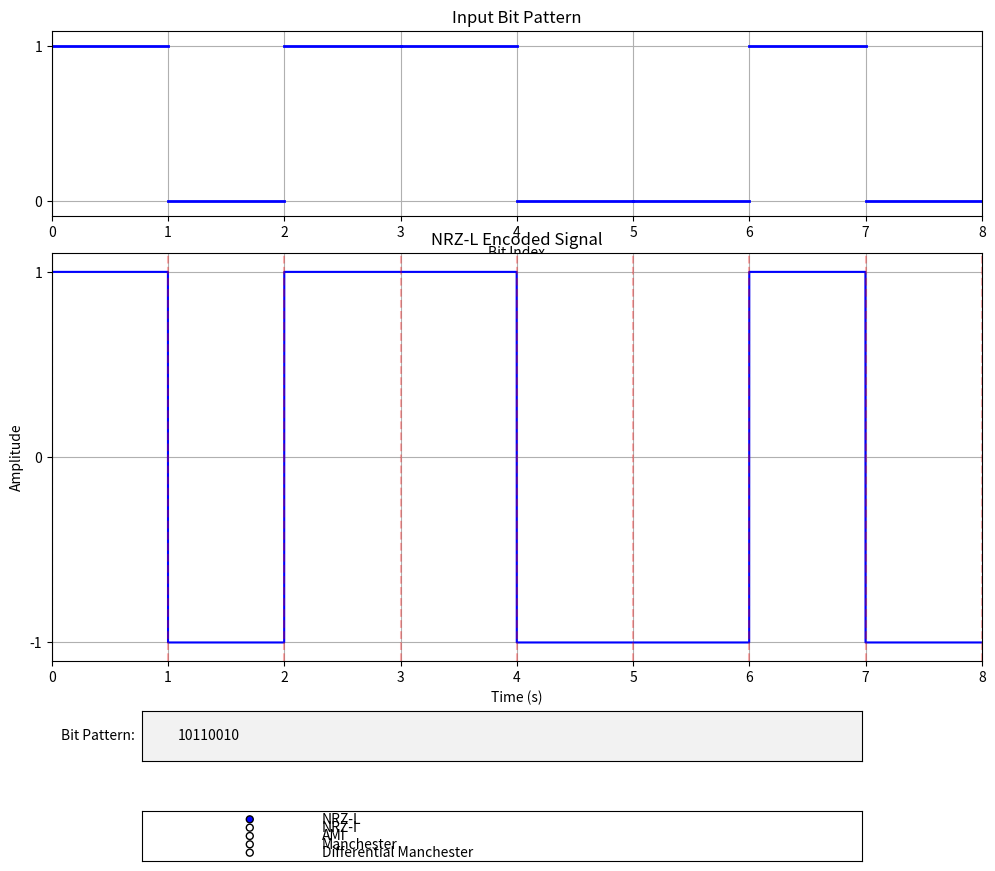

Python code for this plot:
import numpy as np
import matplotlib.pyplot as plt
from matplotlib.widgets import RadioButtons, TextBox

class SignalEncoder:
    def __init__(self):
        # Initialize parameters
        self.bit_duration = 1.0  # duration of each bit in seconds
        self.sampling_rate = 1000  # samples per second
        self.default_bits = "10110010"  # Default bit pattern
        
        # Create figure
        self.fig = plt.figure(figsize=(12, 10))
        plt.subplots_adjust(bottom=0.25)
        
        # Create UI elements
        self.create_ui()
        
        # Plot initial signal
        self.update_plot()
    
    def create_ui(self):
        # Create axes for plots
        self.ax_bits = plt.subplot2grid((3, 1), (0, 0))
        self.ax_encoded = plt.subplot2grid((3, 1), (1, 0), rowspan=2)
        
        # Add bit pattern input
        ax_bits_input = plt.axes([0.2, 0.15, 0.6, 0.05])
        self.bits_box = TextBox(ax_bits_input, 'Bit Pattern:', initial=self.default_bits)
        
        # Add encoding scheme selection
        ax_encoding = plt.axes([0.2, 0.05, 0.6, 0.05])
        self.encoding_radio = RadioButtons(
            ax_encoding,
            ('NRZ-L', 'NRZ-I', 'AMI', 'Manchester', 'Differential Manchester'),
            active=0
        )
        
        # Set callback functions
        self.bits_box.on_submit(self.on_update)
        self.encoding_radio.on_clicked(self.on_update)
    
    def on_update(self, event=None):
        self.update_plot()
    
    def generate_time_axis(self, bits):
        total_time = len(bits) * self.bit_duration
        return np.linspace(0, total_time, int(total_time * self.sampling_rate), endpoint=False)
    
    def nrz_l(self, bits, t):
        signal = np.zeros_like(t)
        for i, bit in enumerate(bits):
            start = i * self.bit_duration
            end = (i + 1) * self.bit_duration
            mask = (t >= start) & (t < end)
            signal[mask] = 1 if bit == '1' else -1
        return signal
    
    def nrz_i(self, bits, t):
        signal = np.zeros_like(t)
        current_level = 1  # Start with high
        
        for i, bit in enumerate(bits):
            start = i * self.bit_duration
            end = (i + 1) * self.bit_duration
            mask = (t >= start) & (t < end)
            
            if bit == '1':
                current_level *= -1  # Toggle level
            signal[mask] = current_level
        return signal
    
    def ami(self, bits, t):
        signal = np.zeros_like(t)
        last_polarity = 1  # Start with positive
        
        for i, bit in enumerate(bits):
            start = i * self.bit_duration
            end = (i + 1) * self.bit_duration
            mask = (t >= start) & (t < end)
            
            if bit == '1':
                signal[mask] = last_polarity
                last_polarity *= -1  # Alternate polarity
            else:
                signal[mask] = 0
        return signal
    
    def manchester(self, bits, t):
        signal = np.zeros_like(t)
        half_bit = self.bit_duration / 2
        
        for i, bit in enumerate(bits):
            start = i * self.bit_duration
            mid = start + half_bit
            end = (i + 1) * self.bit_duration
            
            mask_first_half = (t >= start) & (t < mid)
            mask_second_half = (t >= mid) & (t < end)
            
            if bit == '1':
                signal[mask_first_half] = 1
                signal[mask_second_half] = -1
            else:
                signal[mask_first_half] = -1
                signal[mask_second_half] = 1
        signal = signal * -1 # to match the book
        return signal
    
    def differential_manchester(self, bits, t):
        signal = np.zeros_like(t)
        half_bit = self.bit_duration / 2
        current_level = 1  # Start with high
        
        for i, bit in enumerate(bits):
            start = i * self.bit_duration
            mid = start + half_bit
            end = (i + 1) * self.bit_duration
            
            mask_first_half = (t >= start) & (t < mid)
            mask_second_half = (t >= mid) & (t < end)
            
            if bit == '0':
                # Transition at start of bit
                current_level *= -1
                signal[mask_first_half] = current_level
                # Transition at mid bit
                current_level *= -1
                signal[mask_second_half] = current_level
            else:
                # No transition at start of bit
                signal[mask_first_half] = current_level
                # Transition at mid bit
                current_level *= -1
                signal[mask_second_half] = current_level
        return signal
    
    def update_plot(self):
        # Get user input
        bits = self.bits_box.text
        encoding = self.encoding_radio.value_selected
        
        # Validate input
        if not all(b in ('0', '1') for b in bits):
            print("Error: Bit pattern should only contain 0s and 1s")
            return
        
        # Generate time axis
        t = self.generate_time_axis(bits)
        
        # Generate encoded signal based on selected scheme
        if encoding == 'NRZ-L':
            encoded = self.nrz_l(bits, t)
        elif encoding == 'NRZ-I':
            encoded = self.nrz_i(bits, t)
        elif encoding == 'AMI':
            encoded = self.ami(bits, t)
        elif encoding == 'Manchester':
            encoded = self.manchester(bits, t)
        elif encoding == 'Differential Manchester':
            encoded = self.differential_manchester(bits, t)
        
        # Plot bit pattern
        self.ax_bits.clear()
        for i, bit in enumerate(bits):
            self.ax_bits.plot([i, i+1], [int(bit), int(bit)], 'b-', linewidth=2)
        self.ax_bits.set_xlim(0, len(bits))
        self.ax_bits.set_ylim(-0.1, 1.1)
        self.ax_bits.set_title('Input Bit Pattern')
        self.ax_bits.set_xlabel('Bit Index')
        self.ax_bits.set_yticks([0, 1])
        self.ax_bits.grid(True)
        
        # Plot encoded signal
        self.ax_encoded.clear()
        self.ax_encoded.set_xlim(0, len(bits))
        self.ax_encoded.plot(t, encoded, 'b-')
        self.ax_encoded.set_title(f'{encoding} Encoded Signal')
        self.ax_encoded.set_xlabel('Time (s)')
        self.ax_encoded.set_ylabel('Amplitude')
        self.ax_encoded.set_yticks([-1, 0, 1])
        self.ax_encoded.grid(True)
        
        # Add bit separators
        for i in range(len(bits) + 1):
            self.ax_encoded.axvline(x=i * self.bit_duration, color='r', linestyle='--', alpha=0.3)
        
        plt.draw()

# Create and show the encoder
encoder = SignalEncoder()
plt.show()